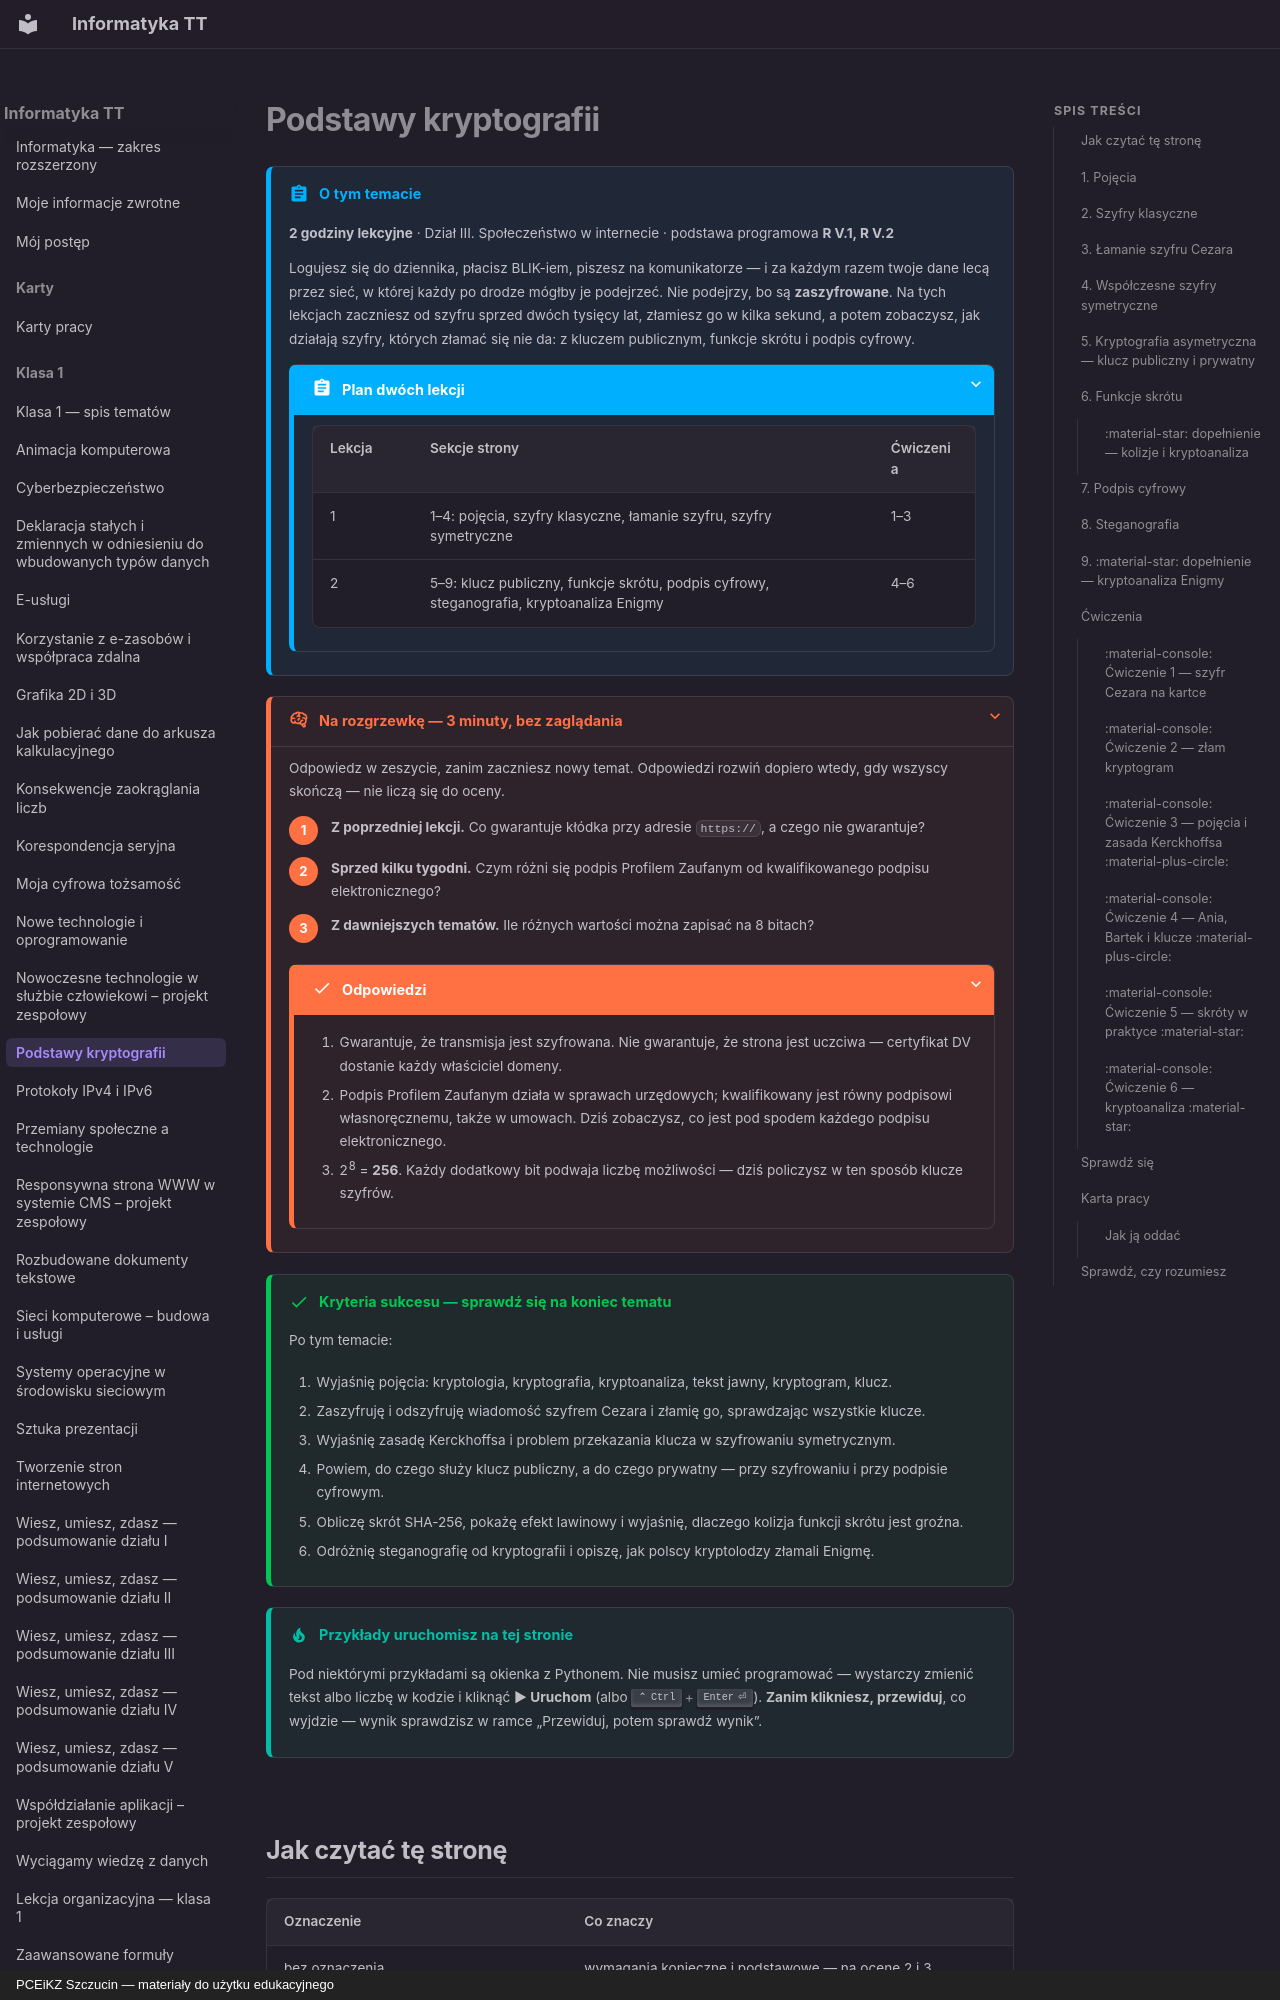

repository: JosiMate/inf-tt · page: klasa-1/podstawy-kryptografii/index.html · generator: mkdocs · copyright: PCEiKZ Szczucin — materiały do użytku edukacyjnego

# Podstawy kryptografii

!!! abstract "O tym temacie"

    **2 godziny lekcyjne** · Dział III. Społeczeństwo w internecie
    · podstawa programowa **R V.1, R V.2**

    Logujesz się do dziennika, płacisz BLIK-iem, piszesz na komunikatorze —
    i za każdym razem twoje dane lecą przez sieć, w której każdy po drodze
    mógłby je podejrzeć. Nie podejrzy, bo są **zaszyfrowane**. Na tych
    lekcjach zaczniesz od szyfru sprzed dwóch tysięcy lat, złamiesz go
    w kilka sekund, a potem zobaczysz, jak działają szyfry, których złamać
    się nie da: z kluczem publicznym, funkcje skrótu i podpis cyfrowy.

    ??? abstract "Plan dwóch lekcji"

        | Lekcja | Sekcje strony | Ćwiczenia |
        | --- | --- | --- |
        | 1 | 1–4: pojęcia, szyfry klasyczne, łamanie szyfru, szyfry symetryczne | 1–3 |
        | 2 | 5–9: klucz publiczny, funkcje skrótu, podpis cyfrowy, steganografia, kryptoanaliza Enigmy | 4–6 |

??? rozgrzewka "Na rozgrzewkę — 3 minuty, bez zaglądania"

    Odpowiedz w zeszycie, zanim zaczniesz nowy temat. Odpowiedzi rozwiń
    dopiero wtedy, gdy wszyscy skończą — nie liczą się do oceny.

    1. **Z poprzedniej lekcji.** Co gwarantuje kłódka przy adresie `https://`, a czego nie gwarantuje?
    2. **Sprzed kilku tygodni.** Czym różni się podpis Profilem Zaufanym od kwalifikowanego podpisu elektronicznego?
    3. **Z dawniejszych tematów.** Ile różnych wartości można zapisać na 8 bitach?

    ??? success "Odpowiedzi"

        1. Gwarantuje, że transmisja jest szyfrowana. Nie gwarantuje, że strona jest uczciwa — certyfikat DV dostanie każdy właściciel domeny.
        2. Podpis Profilem Zaufanym działa w sprawach urzędowych; kwalifikowany jest równy podpisowi własnoręcznemu, także w umowach. Dziś zobaczysz, co jest pod spodem każdego podpisu elektronicznego.
        3. 2^8^ = **256**. Każdy dodatkowy bit podwaja liczbę możliwości — dziś policzysz w ten sposób klucze szyfrów.

!!! success "Kryteria sukcesu — sprawdź się na koniec tematu"

    Po tym temacie:

    1. Wyjaśnię pojęcia: kryptologia, kryptografia, kryptoanaliza, tekst jawny, kryptogram, klucz.
    2. Zaszyfruję i odszyfruję wiadomość szyfrem Cezara i złamię go, sprawdzając wszystkie klucze.
    3. Wyjaśnię zasadę Kerckhoffsa i problem przekazania klucza w szyfrowaniu symetrycznym.
    4. Powiem, do czego służy klucz publiczny, a do czego prywatny — przy szyfrowaniu i przy podpisie cyfrowym.
    5. Obliczę skrót SHA-256, pokażę efekt lawinowy i wyjaśnię, dlaczego kolizja funkcji skrótu jest groźna.
    6. Odróżnię steganografię od kryptografii i opiszę, jak polscy kryptolodzy złamali Enigmę.

!!! tip "Przykłady uruchomisz na tej stronie"

    Pod niektórymi przykładami są okienka z Pythonem. Nie musisz umieć
    programować — wystarczy zmienić tekst albo liczbę w kodzie i kliknąć
    **▶ Uruchom** (albo ++ctrl+enter++). **Zanim klikniesz, przewiduj**, co
    wyjdzie — wynik sprawdzisz w ramce „Przewiduj, potem sprawdź wynik”.

## Jak czytać tę stronę

| Oznaczenie | Co znaczy |
| --- | --- |
| bez oznaczenia | wymagania konieczne i podstawowe — na ocenę 2 i 3 |
| :material-plus-circle: **rozszerzenie** | wymagania rozszerzające — na ocenę 4 |
| :material-star: **dopełnienie** | wymagania dopełniające — na ocenę 5 |

---
